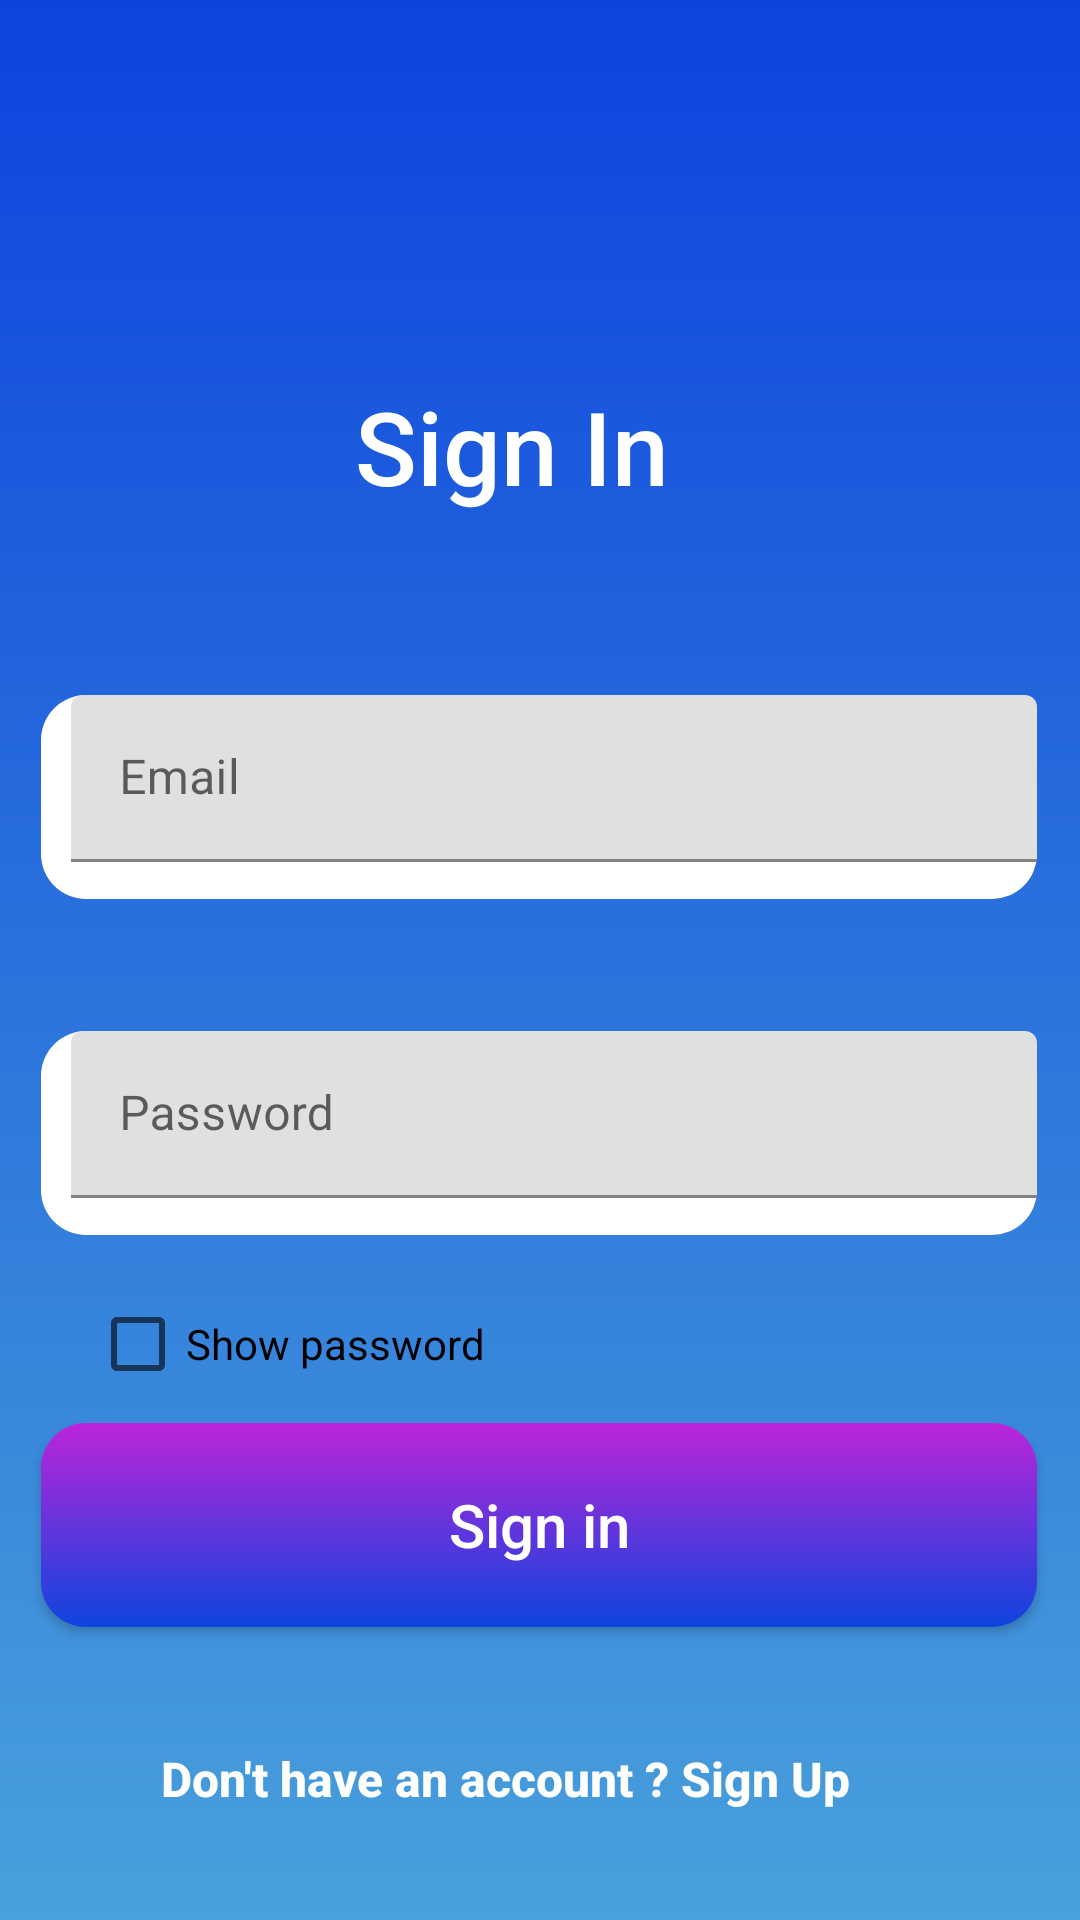

Write the Android layout XML for this screen, with the resource values it uses.
<!-- AndroidManifest.xml: application theme Theme.GestonStages -->
<!-- res/layout/fragment_home.xml -->
<?xml version="1.0" encoding="utf-8"?>
<androidx.constraintlayout.widget.ConstraintLayout xmlns:android="http://schemas.android.com/apk/res/android"
    xmlns:app="http://schemas.android.com/apk/res-auto"
    xmlns:tools="http://schemas.android.com/tools"
    android:layout_width="match_parent"
    android:layout_height="match_parent"
    tools:context=".ui.home.HomeFragment"
    android:background="@drawable/degradecouleur"
    >



<Button
android:id="@+id/btn_connexion"
android:layout_width="332dp"
android:layout_height="68dp"
android:background="@drawable/degradercouleurbtn"
android:fontFamily="sans-serif-medium"
android:text="@string/btn_connexion"
android:textAllCaps="false"
android:textAppearance="@style/TextAppearance.AppCompat.Body2"
android:textColor="@color/white"
android:textSize="20sp"

app:layout_constraintBottom_toBottomOf="parent"
app:layout_constraintEnd_toEndOf="parent"
app:layout_constraintHorizontal_bias="0.493"
app:layout_constraintStart_toStartOf="parent"
app:layout_constraintTop_toTopOf="parent"
app:layout_constraintVertical_bias="0.829" />

    <TextView
        android:id="@+id/tv_inscription"
        android:layout_width="337dp"
        android:layout_height="22dp"
        android:fontFamily="sans-serif-medium"
        android:gravity="center"
        android:text="@string/tv_inscription"
        android:textAppearance="@style/TextAppearance.AppCompat.Body2"
        android:textColor="#FEFEFE"
        android:textSize="16sp"
        android:textStyle="bold"
        app:layout_constraintBottom_toBottomOf="parent"
        app:layout_constraintEnd_toEndOf="parent"
        app:layout_constraintHorizontal_bias="0.0"
        app:layout_constraintStart_toStartOf="parent"
        app:layout_constraintTop_toTopOf="parent"
        app:layout_constraintVertical_bias="0.942" />

    <TextView
        android:id="@+id/tv_nomConnexion"
        android:layout_width="202dp"
        android:layout_height="59dp"
        android:fontFamily="sans-serif-medium"
        android:gravity="center_horizontal"
        android:text="@string/tv_nomConnexion"
        android:textAppearance="@style/TextAppearance.AppCompat.Body2"
        android:textColor="#FFFFFF"
        android:textSize="34sp"
        app:layout_constraintBottom_toBottomOf="parent"
        app:layout_constraintEnd_toEndOf="parent"
        app:layout_constraintHorizontal_bias="0.44"
        app:layout_constraintStart_toStartOf="parent"
        app:layout_constraintTop_toTopOf="parent"
        app:layout_constraintVertical_bias="0.217" />

    <com.google.android.material.textfield.TextInputLayout
        android:id="@+id/til_courrielConnexion"
        android:layout_width="332dp"
        android:layout_height="68dp"
        android:background="@drawable/changementforme"
        android:ems="10"
        android:fontFamily="sans-serif-medium"
        android:inputType="textEmailAddress"
        android:paddingLeft="10dp"
        android:textAppearance="@style/TextAppearance.AppCompat.Body2"
        android:textColor="#6C6C6C"
        app:layout_constraintBottom_toBottomOf="parent"
        app:layout_constraintEnd_toEndOf="parent"
        app:layout_constraintHorizontal_bias="0.493"
        app:layout_constraintStart_toStartOf="parent"
        app:layout_constraintTop_toTopOf="parent"
        app:layout_constraintVertical_bias="0.405">

        <com.google.android.material.textfield.TextInputEditText
            android:id="@+id/tiet_courrielConnexion"
            android:layout_width="match_parent"
            android:layout_height="wrap_content"
            android:hint="@string/tiet_courrielConnexion" />

    </com.google.android.material.textfield.TextInputLayout>

    <com.google.android.material.textfield.TextInputLayout
        android:id="@+id/til_mdpConnexion"
        android:layout_width="332dp"
        android:layout_height="68dp"
        android:background="@drawable/changementforme"
        android:ems="10"
        android:fontFamily="sans-serif-medium"
        android:inputType="textPassword"
        android:paddingLeft="10dp"
        app:layout_constraintBottom_toBottomOf="parent"
        app:layout_constraintEnd_toEndOf="parent"
        app:layout_constraintHorizontal_bias="0.493"
        app:layout_constraintStart_toStartOf="parent"
        app:layout_constraintTop_toTopOf="parent"
        app:layout_constraintVertical_bias="0.601">

        <com.google.android.material.textfield.TextInputEditText
            android:id="@+id/tiet_mdpConnexion"
            android:layout_width="match_parent"
            android:layout_height="wrap_content"
            android:hint="@string/tiet_mdpConnexion" />

    </com.google.android.material.textfield.TextInputLayout>

    <CheckBox
        android:id="@+id/chk_afficherMdp"
        android:layout_width="187dp"
        android:layout_height="30dp"
        android:text="@string/chk_afficherMdp"
        android:onClick="onClickChk_affichageMdp"
        app:layout_constraintBottom_toBottomOf="parent"
        app:layout_constraintEnd_toEndOf="parent"
        app:layout_constraintHorizontal_bias="0.174"
        app:layout_constraintStart_toStartOf="parent"
        app:layout_constraintTop_toTopOf="parent"
        app:layout_constraintVertical_bias="0.71" />



</androidx.constraintlayout.widget.ConstraintLayout>
<!-- resources referenced by this layout -->
<resources>
  <!-- drawable changementforme (drawable) -->
  <shape xmlns:android="http://schemas.android.com/apk/res/android">
  
      <corners android:radius="15dp" />
      <solid android:color="#FFFFFF" />
  
  </shape>
  <!-- drawable degradecouleur (drawable) -->
  <shape xmlns:android="http://schemas.android.com/apk/res/android">
      <gradient
          android:startColor="#49A0DB"
          android:endColor="#0D44DE"
          android:type="linear"
          android:angle="90"
          />
  
  
  
  </shape>
  <!-- drawable degradercouleurbtn (drawable) -->
  <shape xmlns:android="http://schemas.android.com/apk/res/android">
      <gradient
          android:startColor="#0D44DE"
          android:endColor="#BD24D9"
          android:type="linear"
          android:angle="90"
  
          />
      <corners android:radius="15dp" />
  
  
  
  </shape>
  <string name="btn_connexion">Sign in</string>
  <string name="chk_afficherMdp">Show password</string>
  <string name="tiet_courrielConnexion">Email</string>
  <string name="tiet_mdpConnexion">Password</string>
  <string name="tv_inscription">Don\'t have an account ? Sign Up</string>
  <string name="tv_nomConnexion">Sign In</string>
  <style name="Theme.GestonStages" parent="Theme.MaterialComponents.DayNight.DarkActionBar">
          
          <item name="colorPrimary">@color/purple_500</item>
          <item name="colorPrimaryVariant">@color/purple_700</item>
          <item name="colorOnPrimary">@color/white</item>
          
          <item name="colorSecondary">@color/teal_200</item>
          <item name="colorSecondaryVariant">@color/teal_700</item>
          <item name="colorOnSecondary">@color/black</item>
          
          <item name="android:statusBarColor" tools:targetApi="21">?attr/colorPrimaryVariant</item>
          
      </style>
  <!-- not gathered from this repository: default colours our renderer supplied (Android Studio template values) -->
  <color name="purple_500">#FF6200EE</color>
  <color name="purple_700">#FF3700B3</color>
  <color name="teal_200">#FF03DAC5</color>
  <color name="teal_700">#FF018786</color>
  <color name="black">#FF000000</color>
  <color name="white">#FFFFFFFF</color>
</resources>
